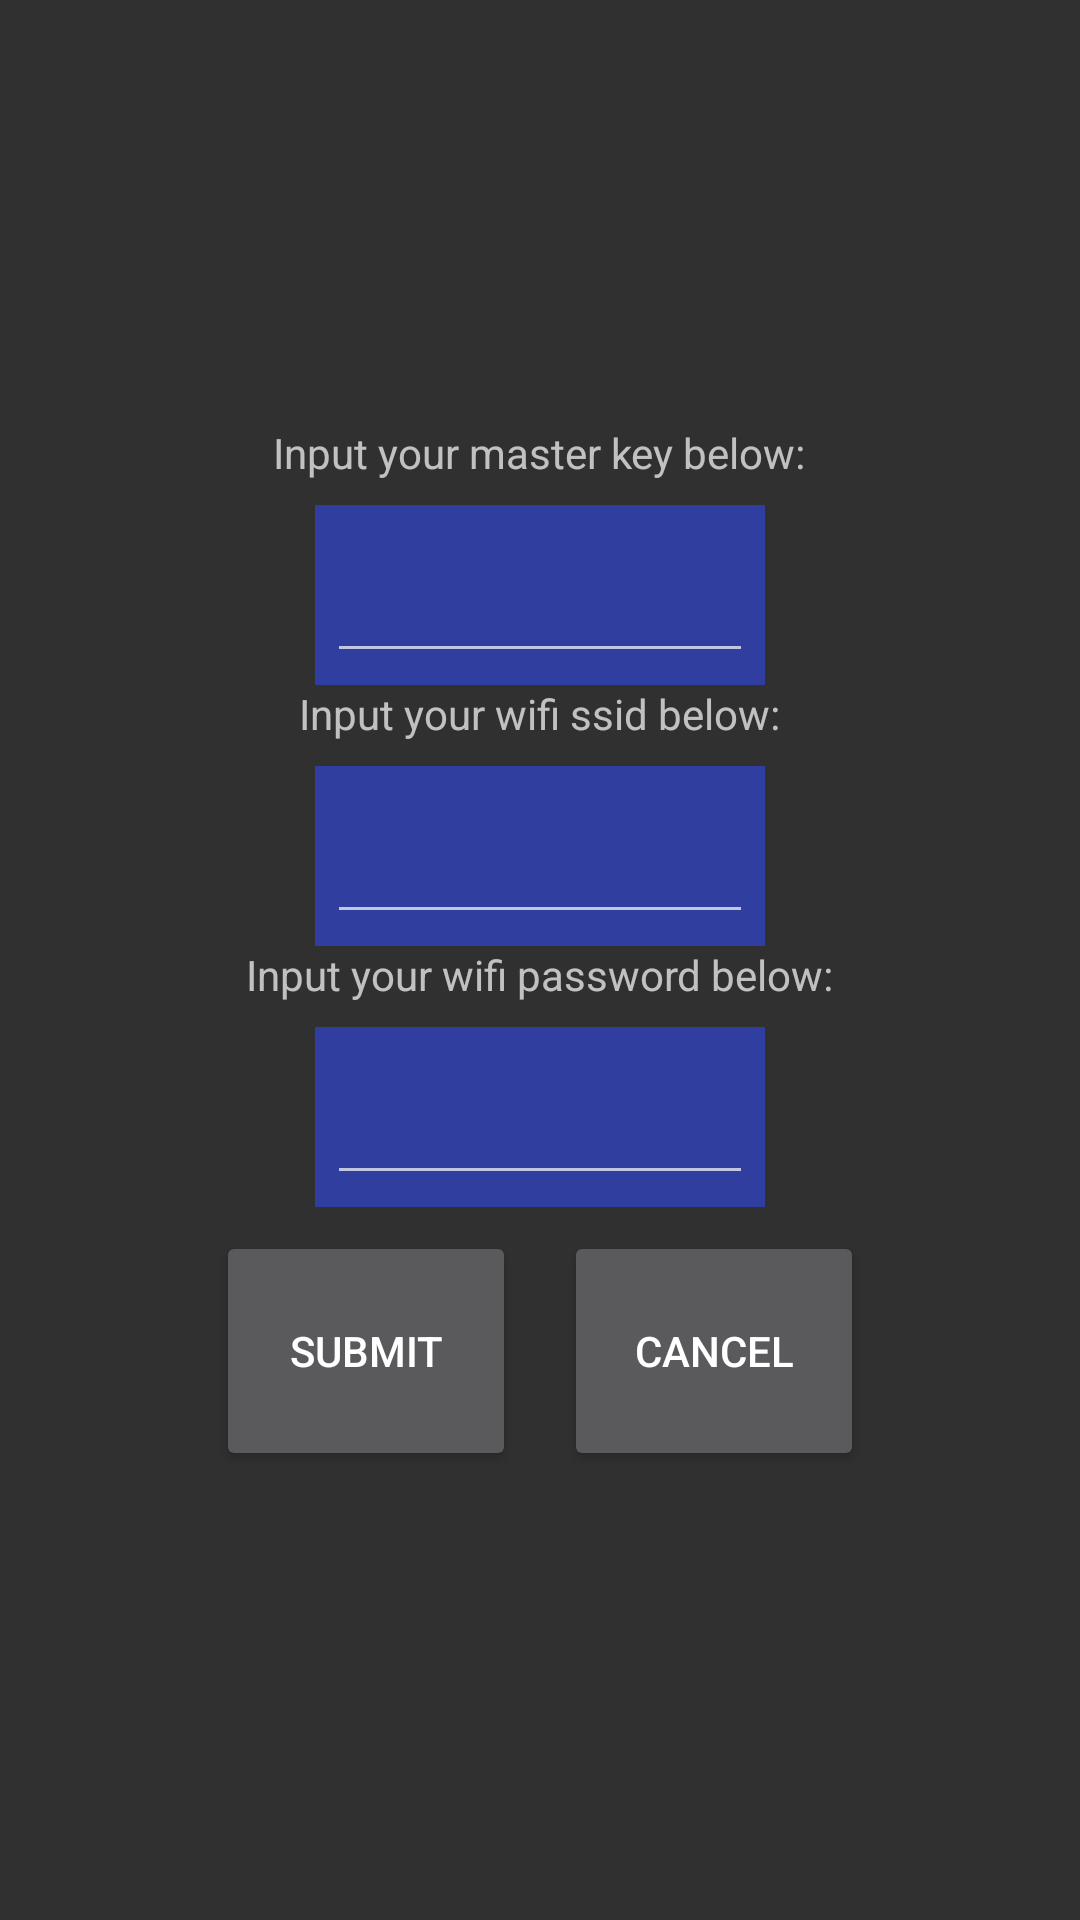

Here is an Android app screen rendered from its layout file. Give the layout XML and the strings, colors and styles it references.
<!-- AndroidManifest.xml: application theme AppTheme -->
<!-- res/layout/add_master_activity_layout.xml -->
<?xml version="1.0" encoding="utf-8"?>
<RelativeLayout xmlns:android="http://schemas.android.com/apk/res/android"
              android:orientation="vertical"
              android:layout_width="match_parent"
              android:layout_height="match_parent">

    <RelativeLayout
        android:layout_width="wrap_content"
        android:layout_height="wrap_content"
        android:layout_centerInParent="true">

        <TextView
            android:layout_centerHorizontal="true"
            android:layout_alignParentTop="true"
            android:layout_width="wrap_content"
            android:layout_height="wrap_content"
            android:id="@+id/inputInstructionMasterKey"
            android:text="@string/inputMasterInstruction"
            android:layout_marginBottom="8dp"/>

        <RelativeLayout
            android:layout_centerHorizontal="true"
            android:background="@color/colorPrimaryDark"
            android:layout_below="@+id/inputInstructionMasterKey"
            android:layout_width="150dp"
            android:padding="4dp"
            android:layout_height="60dp"
            android:id="@+id/editMasterKeyLayout">
            <EditText
                android:id="@+id/inputMasterKey"
                android:layout_width="match_parent"
                android:layout_height="match_parent"/>
        </RelativeLayout>

        <TextView
            android:layout_centerHorizontal="true"
            android:layout_below="@+id/editMasterKeyLayout"
            android:layout_width="wrap_content"
            android:layout_height="wrap_content"
            android:id="@+id/inputInstructionSsid"
            android:text="@string/inputSsidInstruction"
            android:layout_marginBottom="8dp"/>

        <RelativeLayout
            android:layout_centerHorizontal="true"
            android:background="@color/colorPrimaryDark"
            android:layout_below="@+id/inputInstructionSsid"
            android:layout_width="150dp"
            android:padding="4dp"
            android:layout_height="60dp"
            android:id="@+id/editSsidLayout">
            <EditText
                android:id="@+id/inputSsid"
                android:layout_width="match_parent"
                android:layout_height="match_parent"/>
        </RelativeLayout>

        <TextView
            android:layout_centerHorizontal="true"
            android:layout_below="@+id/editSsidLayout"
            android:layout_width="wrap_content"
            android:layout_height="wrap_content"
            android:id="@+id/inputInstructionPassword"
            android:text="@string/inputPasswordInstruction"
            android:layout_marginBottom="8dp"/>

        <RelativeLayout
            android:layout_centerHorizontal="true"
            android:background="@color/colorPrimaryDark"
            android:layout_below="@+id/inputInstructionPassword"
            android:layout_width="150dp"
            android:padding="4dp"
            android:layout_height="60dp"
            android:id="@+id/editPasswordLayout">
            <EditText
                android:id="@+id/inputPassword"
                android:layout_width="match_parent"
                android:layout_height="match_parent"/>
        </RelativeLayout>

        <RelativeLayout
            android:layout_width="wrap_content"
            android:layout_centerHorizontal="true"
            android:layout_below="@+id/editPasswordLayout"
            android:padding="8dp"
            android:layout_height="wrap_content">

            <Button
                android:layout_width="100dp"
                android:layout_height="80dp"
                android:text="@string/submit"
                android:id="@+id/submitButton"
                android:layout_marginRight="8dp"/>

            <Button
                android:layout_marginLeft="8dp"
                android:layout_width="100dp"
                android:layout_height="80dp"
                android:layout_toRightOf="@+id/submitButton"
                android:text="@string/cancel"
                android:id="@+id/cancelButton"/>

        </RelativeLayout>
    </RelativeLayout>

</RelativeLayout>
<!-- resources referenced by this layout -->
<resources>
  <color name="colorPrimaryDark">#303F9F</color>
  <string name="cancel">Cancel</string>
  <string name="inputMasterInstruction">Input your master key below:</string>
  <string name="inputPasswordInstruction">Input your wifi password below:</string>
  <string name="inputSsidInstruction">Input your wifi ssid below:</string>
  <string name="submit">Submit</string>
  <style name="AppTheme" parent="Theme.AppCompat.NoActionBar">
          
          <item name="colorPrimary">@color/colorPrimary</item>
          <item name="colorPrimaryDark">@color/colorPrimaryDark</item>
          <item name="colorAccent">@color/colorAccent</item>
      </style>
  <color name="colorPrimary">#5bb42c</color>
  <color name="colorAccent">#FF4081</color>
</resources>
